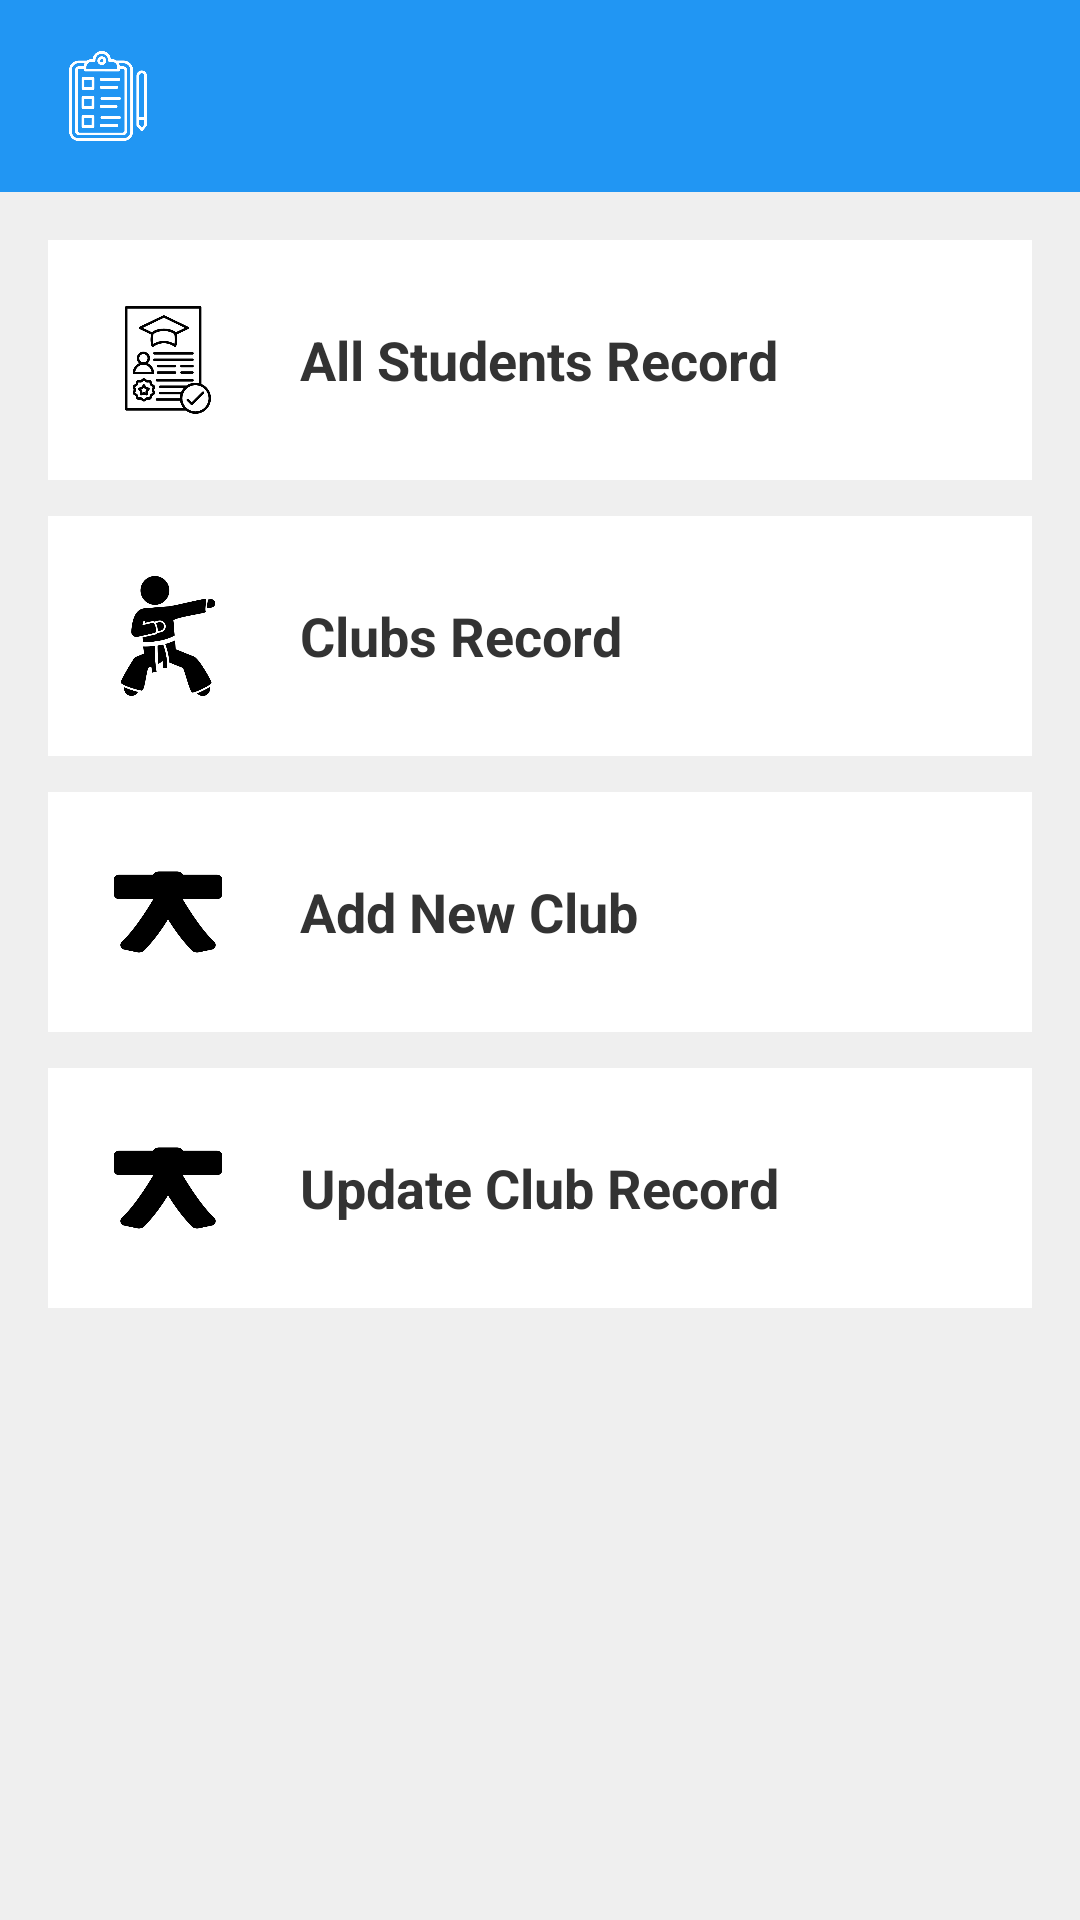

This screen was rendered from an Android layout file. Write that file and the resources it references.
<!-- AndroidManifest.xml: application theme Theme.HmAttendance -->
<!-- res/layout/activity_root.xml -->
<?xml version="1.0" encoding="utf-8"?>
<LinearLayout xmlns:android="http://schemas.android.com/apk/res/android"
    xmlns:app="http://schemas.android.com/apk/res-auto"
    xmlns:tools="http://schemas.android.com/tools"
    android:id="@+id/main"
    android:layout_width="match_parent"
    android:layout_height="match_parent"
    android:background="#EFEFEF"
    android:orientation="vertical"
    tools:context=".MainActivity">

    <androidx.appcompat.widget.Toolbar
        android:id="@+id/main_toolbar"
        android:layout_width="match_parent"
        android:layout_height="?attr/actionBarSize"
        android:background="@color/toolbar_blue"
        android:theme="@style/ThemeOverlay.AppCompat.Dark.ActionBar"
        app:popupTheme="@style/CustomToolbarPopupTheme"> <RelativeLayout
        android:layout_width="match_parent"
        android:layout_height="match_parent">

        <ImageView
            android:id="@+id/toolbar_icon"
            android:layout_width="40dp"
            android:layout_height="40dp"
            android:layout_centerVertical="true"
            android:padding="5dp"
            android:src="@drawable/attendance"
            android:contentDescription="App Icon"
            app:tint="@color/white" /> <TextView
        android:id="@+id/toolbar_title"
        android:layout_width="wrap_content"
        android:layout_height="match_parent"
        android:layout_toEndOf="@id/toolbar_icon"
        android:layout_marginStart="16dp"
        android:gravity="center_vertical"
        android:textColor="@android:color/white"
        android:textSize="20sp"
        android:textStyle="bold"
        android:fontFamily="sans-serif" /> </RelativeLayout>
    </androidx.appcompat.widget.Toolbar>
    <ScrollView
        android:layout_width="match_parent"
        android:layout_height="match_parent">

        <LinearLayout
            android:layout_width="match_parent"
            android:layout_height="wrap_content"
            android:orientation="vertical"
            android:padding="16dp">

            <LinearLayout
                android:id="@+id/showStudent"
                android:layout_width="match_parent"
                android:layout_height="wrap_content"
                android:layout_marginBottom="12dp"
                android:background="@android:color/white"
                android:clickable="true"
                android:focusable="true"
                android:gravity="center_vertical"
                android:orientation="horizontal"
                android:padding="16dp">

                <ImageView
                    android:layout_width="48dp"
                    android:layout_height="48dp"
                    android:padding="4dp"
                    android:src="@drawable/student_record" />

                <TextView
                    android:layout_width="wrap_content"
                    android:layout_height="wrap_content"
                    android:layout_marginStart="20dp"
                    android:text="All Students Record"
                    android:textColor="#333333"
                    android:textSize="18sp"
                    android:textStyle="bold" />

            </LinearLayout>
            <LinearLayout
                android:id="@+id/showClub"
                android:layout_width="match_parent"
                android:layout_height="wrap_content"
                android:layout_marginBottom="12dp"
                android:background="@android:color/white"
                android:clickable="true"
                android:focusable="true"
                android:gravity="center_vertical"
                android:orientation="horizontal"
                android:padding="16dp">

                <ImageView
                    android:layout_width="48dp"
                    android:layout_height="48dp"
                    android:padding="4dp"
                    android:src="@drawable/taekwondo" />

                <TextView
                    android:layout_width="wrap_content"
                    android:layout_height="wrap_content"
                    android:layout_marginStart="20dp"
                    android:text="Clubs Record"
                    android:textColor="#333333"
                    android:textSize="18sp"
                    android:textStyle="bold" />

            </LinearLayout>



            <LinearLayout
                android:id="@+id/addClub"
                android:layout_width="match_parent"
                android:layout_height="wrap_content"
                android:layout_marginBottom="12dp"
                android:background="@android:color/white"
                android:clickable="true"
                android:focusable="true"
                android:gravity="center_vertical"
                android:orientation="horizontal"
                android:padding="16dp">

                <ImageView
                    android:layout_width="48dp"
                    android:layout_height="48dp"
                    android:padding="4dp"
                    android:src="@drawable/club"
                    app:tint="@color/black"/>

                <TextView
                    android:layout_width="wrap_content"
                    android:layout_height="wrap_content"
                    android:layout_marginStart="20dp"
                    android:text="Add New Club"
                    android:textColor="#333333"
                    android:textSize="18sp"
                    android:textStyle="bold" />

            </LinearLayout>
            <LinearLayout
                android:id="@+id/updateClub"
                android:layout_width="match_parent"
                android:layout_height="wrap_content"
                android:layout_marginBottom="12dp"
                android:background="@android:color/white"
                android:clickable="true"
                android:focusable="true"
                android:gravity="center_vertical"
                android:orientation="horizontal"
                android:padding="16dp">

                <ImageView
                    android:layout_width="48dp"
                    android:layout_height="48dp"
                    android:padding="4dp"
                    android:src="@drawable/club"
                    app:tint="@color/black"/>

                <TextView
                    android:layout_width="wrap_content"
                    android:layout_height="wrap_content"
                    android:layout_marginStart="20dp"
                    android:text="Update Club Record"
                    android:textColor="#333333"
                    android:textSize="18sp"
                    android:textStyle="bold" />

            </LinearLayout>



        </LinearLayout>
    </ScrollView>

</LinearLayout>
<!-- resources referenced by this layout -->
<resources>
  <color name="black">#FF000000</color>
  <color name="toolbar_blue">#2196F3</color>
  <color name="white">#FFFFFFFF</color>
  <!-- drawable attendance: png bitmap (drawable, 13653 bytes) -->
  <!-- drawable club: png bitmap (drawable, 21513 bytes) -->
  <!-- drawable student_record: png bitmap (drawable, 17419 bytes) -->
  <!-- drawable taekwondo: png bitmap (drawable, 16883 bytes) -->
  <style name="CustomToolbarPopupTheme" parent="ThemeOverlay.AppCompat.Dark">
          <item name="android:colorBackground">@color/menu_popup_background_dark</item>
          <item name="android:textColorPrimary">@color/menu_popup_text_dark</item>
          <item name="android:listDivider">@color/gray</item>
      </style>
  <style name="Theme.HmAttendance" parent="Base.Theme.HmAttendance" />
  <color name="menu_popup_background_dark">#2C2C2C
      </color>
  <color name="menu_popup_text_dark">#FFFFFF</color>
  <color name="gray">#9E9E9E</color>
  <style name="Base.Theme.HmAttendance" parent="Theme.Material3.DayNight.NoActionBar">
          
          
      </style>
</resources>
